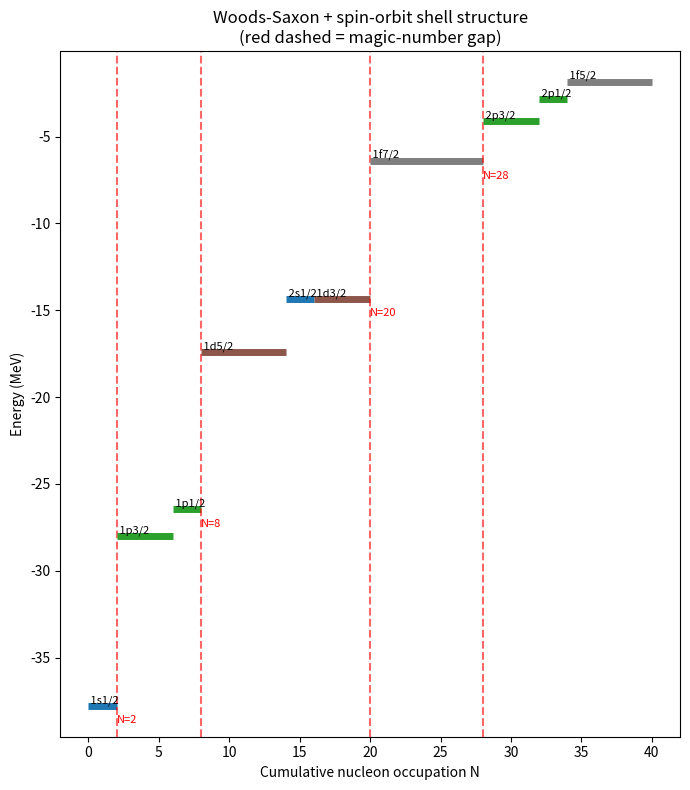

The matplotlib source for this figure:
"""
woods_saxon_spin_orbit.py
============================

Extension of `nuclear_structure_schrodinger.py`: adds the
Goeppert-Mayer/Jensen spin-orbit interaction to the Woods-Saxon mean
field, which splits each (n, l) level into j = l + 1/2 and j = l - 1/2
sub-levels. This is the missing ingredient that turns the "wrong" 1949
shell model (magic numbers 2, 8, 20, 40, ...) into the correct one
(2, 8, 20, 28, 50, 82, 126) -- historically the single most famous
result in nuclear structure theory, and the natural next step flagged
in `nuclear_structure_schrodinger.py`.

PHYSICS
-------
Radial equation for u(r) = r R(r), now with an added spin-orbit term:

    -hbar^2/(2m) u'' + [V_WS(r) + V_centrifugal(r) + V_SO(r,l,j)] u = E u

    V_SO(r,l,j) = -V_so * (1/r) * (df/dr) * <L.S>_{l,j}

    f(r) = 1 / (1 + exp((r-R)/a))        (Woods-Saxon form factor)

    <L.S>_{l,j} = (hbar^2/2) * [j(j+1) - l(l+1) - 3/4]
                = +hbar^2 * l/2         for j = l + 1/2
                = -hbar^2 * (l+1)/2     for j = l - 1/2

V_so (the spin-orbit strength) is taken from the standard Bohr-Mottelson/
Skyrme-style parametrization V_so ~ 0.44 * V0 * (lambda_pi)^2 with the
pion-Compton-wavelength-squared factor lambda_pi^2 ~ 2 fm^2; this gives
V_so of order 20-25 MeV*fm^2, the textbook range. THIS IS AN ILLUSTRATIVE
VALUE, not fit to reproduce a specific nucleus's spectroscopy -- getting
quantitatively accurate splittings for a real nucleus requires fitting
V0, r0, a, and V_so simultaneously to experimental level data, which is
a natural "next next" step (e.g. a least-squares fit against known
single-particle level data for a closed-shell nucleus like Ca-40 or
Pb-208).

USAGE
-----
    python3 woods_saxon_spin_orbit.py
"""

import numpy as np
from scipy.linalg import eigh_tridiagonal
import matplotlib
matplotlib.use("Agg")
import matplotlib.pyplot as plt


def solve_schrodinger_fd(x, V, hbar2_over_2m, n_states=6):
    """Same finite-difference eigensolver as nuclear_structure_schrodinger.py
    (duplicated here so this file runs standalone)."""
    n = len(x)
    h = x[1] - x[0]
    diag = 2.0 * hbar2_over_2m / h**2 + V
    offdiag = -hbar2_over_2m / h**2 * np.ones(n - 1)
    diag_int = diag[1:-1]
    offdiag_int = offdiag[1:-1]
    energies, vecs = eigh_tridiagonal(diag_int, offdiag_int,
                                       select='i', select_range=(0, n_states - 1))
    psis = np.zeros((n, n_states))
    psis[1:-1, :] = vecs
    for k in range(n_states):
        norm = np.sqrt(np.trapezoid(psis[:, k]**2, x))
        psis[:, k] /= norm
    return energies, psis


def woods_saxon_spin_orbit_levels(A=40, V0=50.0, r0=1.25, a_diff=0.65,
                                   V_so=20.0, l_max=4, n_states_per_lj=3,
                                   r_max=15.0, n_points=4000):
    """
    Solve the radial Schrodinger equation with Woods-Saxon + spin-orbit,
    for each (l, j) channel with l = 0..l_max.

    Returns a dict keyed by (l, j) -> {'E': array, 'r': array}.
    """
    hbar_c = 197.327
    mNc2 = 939.0
    hbar2_over_2m = hbar_c**2 / (2.0 * mNc2)

    R = r0 * A**(1.0 / 3.0)
    r = np.linspace(1e-6, r_max, n_points)
    f = 1.0 / (1.0 + np.exp((r - R) / a_diff))
    V_ws = -V0 * f
    df_dr = np.gradient(f, r)

    results = {}
    for l in range(l_max + 1):
        centrifugal = hbar2_over_2m * l * (l + 1) / r**2

        j_values = [l + 0.5] if l == 0 else [l + 0.5, l - 0.5]
        for j in j_values:
            if j == l + 0.5:
                LS = l / 2.0
            else:
                LS = -(l + 1) / 2.0

            # Correct sign convention: V_SO must be MORE negative (more bound)
            # for the higher-j partner (j = l+1/2, larger <L.S>) so that e.g.
            # 1f7/2 drops below 1f5/2, as required physically. Since f(r) is
            # a decreasing function of r, df/dr < 0, so no extra leading
            # minus sign is needed here (V_SO = +V_so/r * df/dr * <L.S>).
            V_so_term = V_so * (1.0 / r) * df_dr * LS
            V_eff = V_ws + centrifugal + V_so_term

            E, _ = solve_schrodinger_fd(r, V_eff, hbar2_over_2m,
                                         n_states=n_states_per_lj)
            bound_mask = E < 0
            results[(l, j)] = {"E": E[bound_mask], "r": r}

    return results, R


def frac(j):
    """Format a half-integer j as a fraction string, e.g. 3.5 -> '7/2'."""
    num = int(round(2 * j))
    return f"{num}/2"


def print_and_rank_levels(results):
    label = {0: "s", 1: "p", 2: "d", 3: "f", 4: "g"}
    flat = []
    for (l, j), data in results.items():
        for n_r, E in enumerate(data["E"]):
            deg = int(2 * j + 1)
            flat.append((E, l, j, n_r + 1, deg))
    flat.sort(key=lambda t: t[0])

    print("=" * 78)
    print("Woods-Saxon + spin-orbit single-particle levels")
    print("=" * 78)
    print(f"{'E (MeV)':>10}  {'level':>10}  {'deg. (2j+1)':>12}  {'cumulative N':>13}")
    cumulative = 0
    magic = [2, 8, 20, 28, 50, 82, 126]
    hits = []
    for E, l, j, n_r, deg in flat:
        cumulative += deg
        marker = "  <-- magic number!" if cumulative in magic else ""
        if cumulative in magic:
            hits.append(cumulative)
        print(f"{E:>10.3f}  {n_r}{label.get(l,'?')}{frac(j):>4}     "
              f"{deg:>10d}  {cumulative:>13d}{marker}")

    print("-" * 78)
    reproduced = sorted(set(hits))
    print(f"Magic numbers reproduced as clean shell gaps: {reproduced}")
    missing = [m for m in magic if m not in reproduced and m <= cumulative]
    if missing:
        print(f"Not cleanly reproduced within this level range: {missing}")
    print("(Illustrative V_so and A=40 -- exact gap positions depend on")
    print(" fitting V0/r0/a/V_so to real spectroscopic data; the point")
    print(" demonstrated here is the qualitative mechanism: spin-orbit")
    print(" splitting pulls the high-j intruder state, e.g. 1f7/2, down")
    print(" in energy relative to its 1f5/2 partner, opening the N=28 gap")
    print(" that is absent without spin-orbit coupling.)")
    print("=" * 78)
    return flat


def plot_comparison(results_with_so, R):
    label = {0: "s", 1: "p", 2: "d", 3: "f", 4: "g"}
    fig, ax = plt.subplots(figsize=(7, 8))

    flat = []
    for (l, j), data in results_with_so.items():
        for n_r, E in enumerate(data["E"]):
            deg = int(2 * j + 1)
            flat.append((E, l, j, n_r + 1, deg))
    flat.sort(key=lambda t: t[0])

    cumulative = 0
    colors = plt.cm.tab10(np.linspace(0, 1, 5))
    magic = [2, 8, 20, 28, 50, 82, 126]
    for E, l, j, n_r, deg in flat:
        cumulative_prev = cumulative
        cumulative += deg
        ax.hlines(E, cumulative_prev, cumulative, colors=colors[l % 5], lw=5)
        ax.text(cumulative_prev, E, f" {n_r}{label.get(l,'?')}{frac(j)}",
                 fontsize=8, va="bottom")
        if cumulative in magic:
            ax.axvline(cumulative, color="red", ls="--", alpha=0.6, lw=1.5)
            ax.text(cumulative, ax.get_ylim()[0] if False else E - 1,
                     f"N={cumulative}", color="red", fontsize=8, ha="left")

    ax.set_xlabel("Cumulative nucleon occupation N")
    ax.set_ylabel("Energy (MeV)")
    ax.set_title("Woods-Saxon + spin-orbit shell structure\n(red dashed = magic-number gap)")
    plt.tight_layout()
    plt.savefig("woods_saxon_spin_orbit_levels.png", dpi=150)
    print("Saved plot: woods_saxon_spin_orbit_levels.png")


def main():
    results, R = woods_saxon_spin_orbit_levels(A=40, V_so=20.0)
    print_and_rank_levels(results)
    plot_comparison(results, R)


if __name__ == "__main__":
    main()
